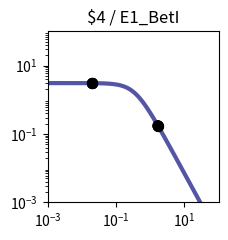

The script that saved this image: (Note: this script raises an exception after producing the figure.)
import matplotlib.pyplot as plt
import matplotlib.ticker as ticker
import numpy as np

fig, ax = plt.subplots(figsize=(2.5,2.5))

plt.xlim(1.000000e-03, 1.000000e+02)
plt.ylim(1.000000e-03, 1.000000e+02)

x = np.array([1.000000e-03,1.122018e-03,1.258925e-03,1.412538e-03,1.584893e-03,1.778279e-03,1.995262e-03,2.238721e-03,2.511886e-03,2.818383e-03,3.162278e-03,3.548134e-03,3.981072e-03,4.466836e-03,5.011872e-03,5.623413e-03,6.309573e-03,7.079458e-03,7.943282e-03,8.912509e-03,1.000000e-02,1.122018e-02,1.258925e-02,1.412538e-02,1.584893e-02,1.778279e-02,1.995262e-02,2.238721e-02,2.511886e-02,2.818383e-02,3.162278e-02,3.548134e-02,3.981072e-02,4.466836e-02,5.011872e-02,5.623413e-02,6.309573e-02,7.079458e-02,7.943282e-02,8.912509e-02,1.000000e-01,1.122018e-01,1.258925e-01,1.412538e-01,1.584893e-01,1.778279e-01,1.995262e-01,2.238721e-01,2.511886e-01,2.818383e-01,3.162278e-01,3.548134e-01,3.981072e-01,4.466836e-01,5.011872e-01,5.623413e-01,6.309573e-01,7.079458e-01,7.943282e-01,8.912509e-01,1.000000e+00,1.122018e+00,1.258925e+00,1.412538e+00,1.584893e+00,1.778279e+00,1.995262e+00,2.238721e+00,2.511886e+00,2.818383e+00,3.162278e+00,3.548134e+00,3.981072e+00,4.466836e+00,5.011872e+00,5.623413e+00,6.309573e+00,7.079458e+00,7.943282e+00,8.912509e+00,1.000000e+01,1.122018e+01,1.258925e+01,1.412538e+01,1.584893e+01,1.778279e+01,1.995262e+01,2.238721e+01,2.511886e+01,2.818383e+01,3.162278e+01,3.548134e+01,3.981072e+01,4.466836e+01,5.011872e+01,5.623413e+01,6.309573e+01,7.079458e+01,7.943282e+01,8.912509e+01,1.000000e+02,])
y = np.array([3.064938e+00,3.064923e+00,3.064905e+00,3.064883e+00,3.064855e+00,3.064821e+00,3.064779e+00,3.064727e+00,3.064663e+00,3.064584e+00,3.064486e+00,3.064366e+00,3.064217e+00,3.064033e+00,3.063806e+00,3.063525e+00,3.063179e+00,3.062752e+00,3.062224e+00,3.061572e+00,3.060768e+00,3.059776e+00,3.058551e+00,3.057039e+00,3.055175e+00,3.052876e+00,3.050041e+00,3.046548e+00,3.042245e+00,3.036947e+00,3.030430e+00,3.022421e+00,3.012588e+00,3.000533e+00,2.985777e+00,2.967755e+00,2.945795e+00,2.919121e+00,2.886839e+00,2.847944e+00,2.801333e+00,2.745835e+00,2.680259e+00,2.603476e+00,2.514515e+00,2.412703e+00,2.297807e+00,2.170178e+00,2.030873e+00,1.881706e+00,1.725216e+00,1.564534e+00,1.403144e+00,1.244593e+00,1.092183e+00,9.487108e-01,8.162870e-01,6.962659e-01,5.892676e-01,4.952741e-01,4.137677e-01,3.438797e-01,2.845294e-01,2.345395e-01,1.927237e-01,1.579471e-01,1.291638e-01,1.054355e-01,8.593860e-02,6.996184e-02,5.689857e-02,4.623681e-02,3.754794e-02,3.047541e-02,2.472418e-02,2.005113e-02,1.625660e-02,1.317705e-02,1.067883e-02,8.652897e-03,7.010433e-03,5.679157e-03,4.600309e-03,3.726156e-03,3.017946e-03,2.444234e-03,1.979515e-03,1.603106e-03,1.298241e-03,1.051333e-03,8.513706e-04,6.894323e-04,5.582905e-04,4.520904e-04,3.660896e-04,2.964472e-04,2.400520e-04,1.943846e-04,1.574045e-04,1.274592e-04,1.032107e-04,])
c = "#5455a4"

hi_x = np.array([2.001443e-02,2.001443e-02,2.001443e-02,2.001443e-02,1.688046e+00,1.688046e+00,])
hi_y = np.array([3.049957e+00,3.049957e+00,3.049957e+00,3.049957e+00,1.728744e-01,1.728744e-01,])
lo_x = np.array([1.688046e+00,1.688046e+00,])
lo_y = np.array([1.728744e-01,1.728744e-01,])

plt.loglog(x,y,lw=3,color=c)
plt.scatter(hi_x,hi_y,marker='o',s=50,color='black',zorder=10)
plt.scatter(lo_x,lo_y,marker='o',s=50,edgecolors='black',color='none',zorder=10)

plt.title("$4 / E1_BetI")

ax.xaxis.set_major_locator(ticker.LogLocator(numticks=3))
ax.yaxis.set_major_locator(ticker.LogLocator(numticks=3))

ax.set_aspect('equal')
plt.tight_layout()

plt.savefig("/home/<user>/output/response_plot_$4_E1_BetI.png", bbox_inches='tight')
